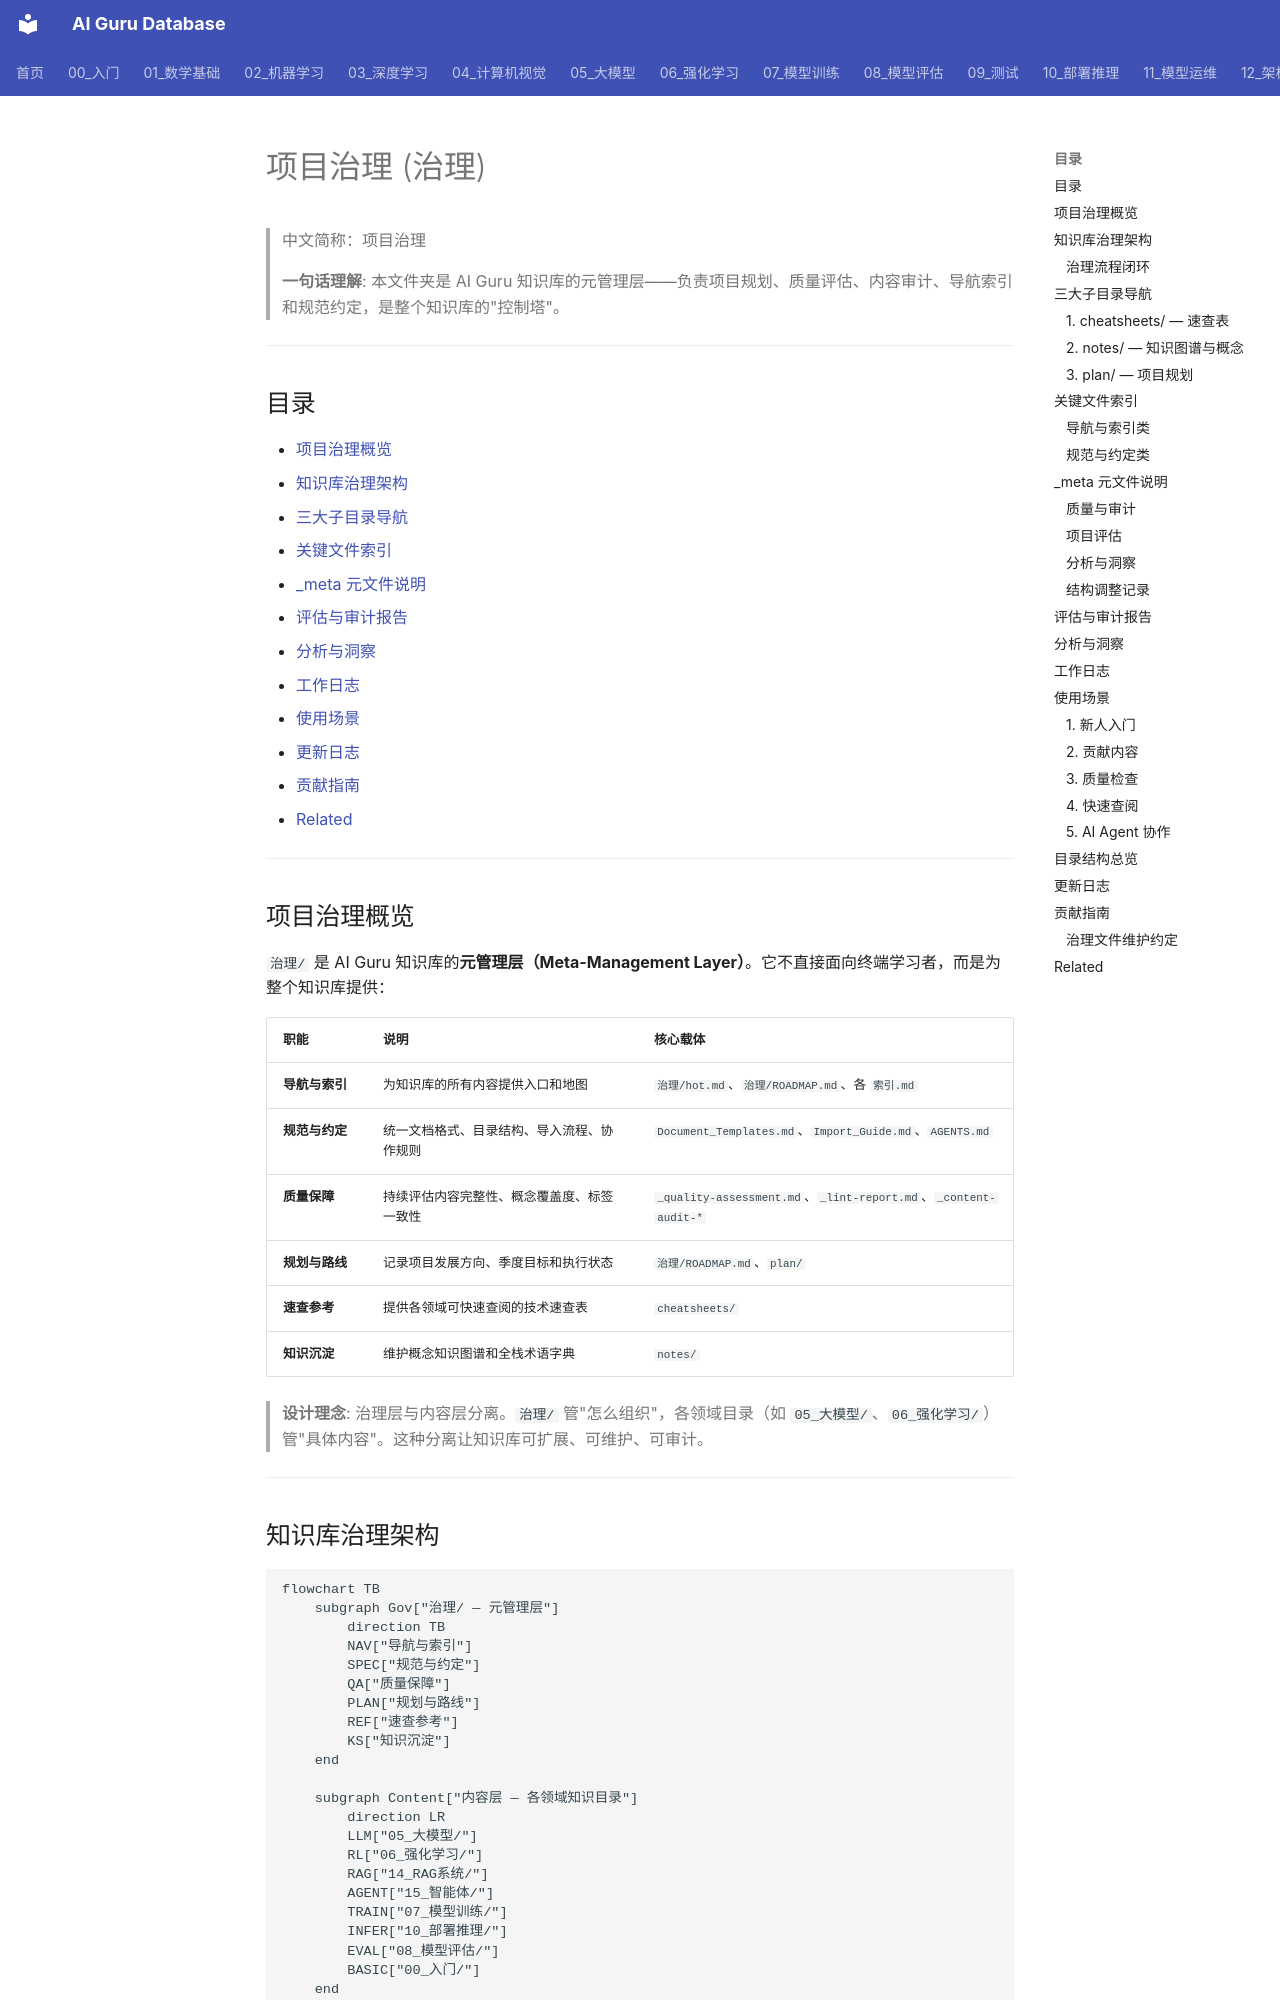

repository: ai-guru-global/ai-guru-database · page: 治理/index.html · generator: mkdocs

---
title: '项目治理 (治理)'
category: '90-governance'
tags: ["governance", "meta", "overview", "navigation", "architecture"]
summary: '> **一句话理解**: 本文件夹是 AI Guru 知识库的元管理层——负责项目规划、质量评估、内容审计、导航索引和规范约定，是整个知识库的"控制塔"。'
created: '2026-07-11'
updated: '2026-07-11'
tier: supporting
sources: []
aliases:
  - Governance
  - 治理层
name_zh: "项目治理"
---

# 项目治理 (治理)

> 中文简称：项目治理

> **一句话理解**: 本文件夹是 AI Guru 知识库的元管理层——负责项目规划、质量评估、内容审计、导航索引和规范约定，是整个知识库的"控制塔"。

---

## 目录

- [项目治理概览](#项目治理概览)
- [知识库治理架构](#知识库治理架构)
- [三大子目录导航](#三大子目录导航)
- [关键文件索引](#关键文件索引)
- [_meta 元文件说明](#_meta-元文件说明)
- [评估与审计报告](#评估与审计报告)
- [分析与洞察](#分析与洞察)
- [工作日志](#工作日志)
- [使用场景](#使用场景)
- [更新日志](#更新日志)
- [贡献指南](#贡献指南)
- [Related](#related)

---

## 项目治理概览

`治理/` 是 AI Guru 知识库的**元管理层（Meta-Management Layer）**。它不直接面向终端学习者，而是为整个知识库提供：

| 职能 | 说明 | 核心载体 |
|------|------|---------|
| **导航与索引** | 为知识库的所有内容提供入口和地图 | `治理/hot.md`、`治理/ROADMAP.md`、各 `索引.md` |
| **规范与约定** | 统一文档格式、目录结构、导入流程、协作规则 | `Document_Templates.md`、`Import_Guide.md`、`AGENTS.md` |
| **质量保障** | 持续评估内容完整性、概念覆盖度、标签一致性 | `_quality-assessment.md`、`_lint-report.md`、`_content-audit-*` |
| **规划与路线** | 记录项目发展方向、季度目标和执行状态 | `治理/ROADMAP.md`、`plan/` |
| **速查参考** | 提供各领域可快速查阅的技术速查表 | `cheatsheets/` |
| **知识沉淀** | 维护概念知识图谱和全栈术语字典 | `notes/` |

> **设计理念**: 治理层与内容层分离。`治理/` 管"怎么组织"，各领域目录（如 `05_大模型/`、`06_强化学习/`）管"具体内容"。这种分离让知识库可扩展、可维护、可审计。

---
